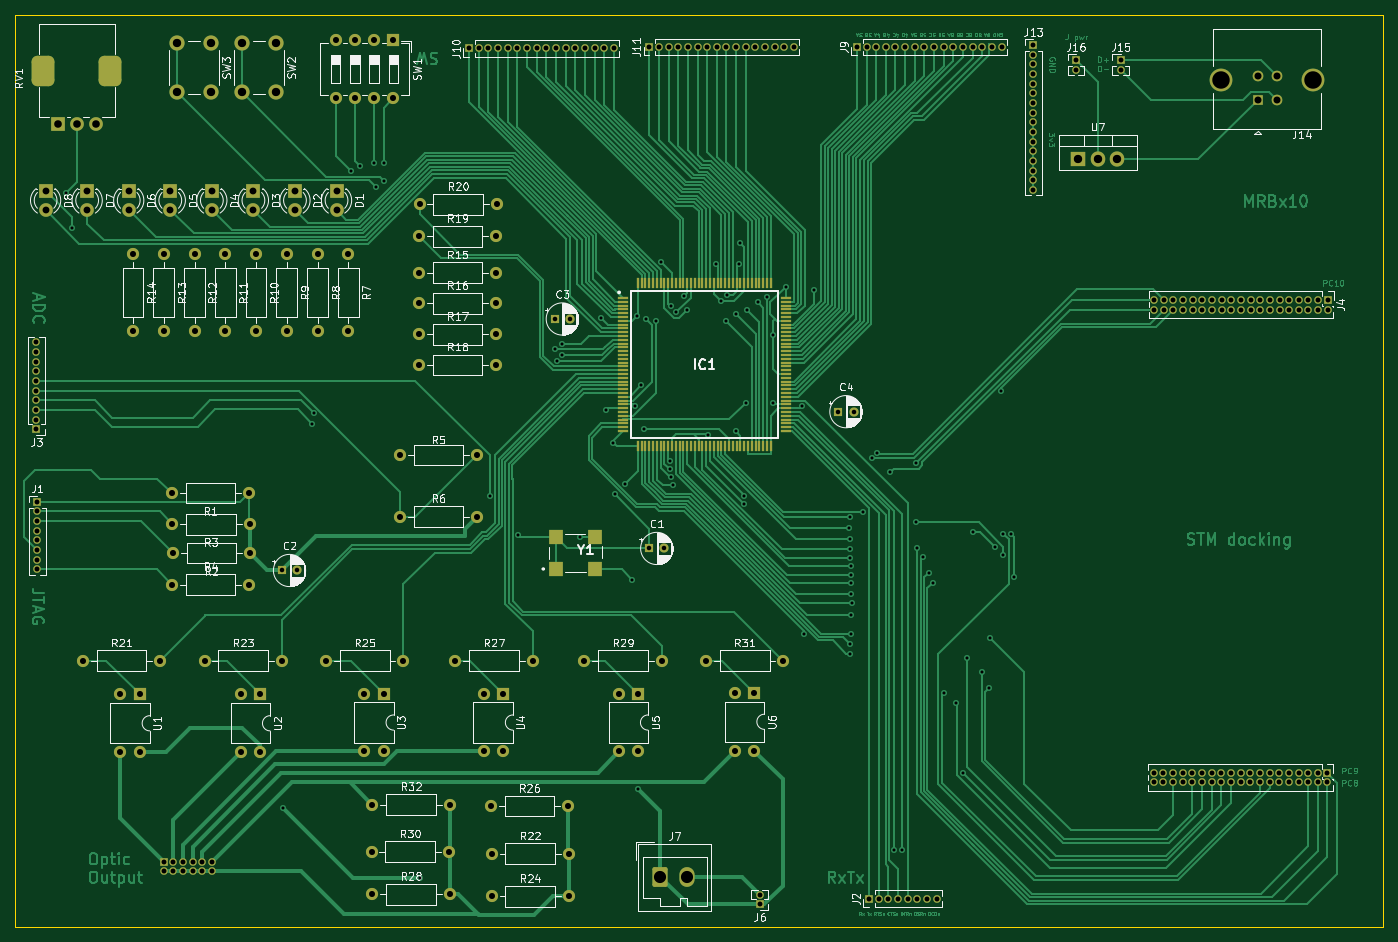
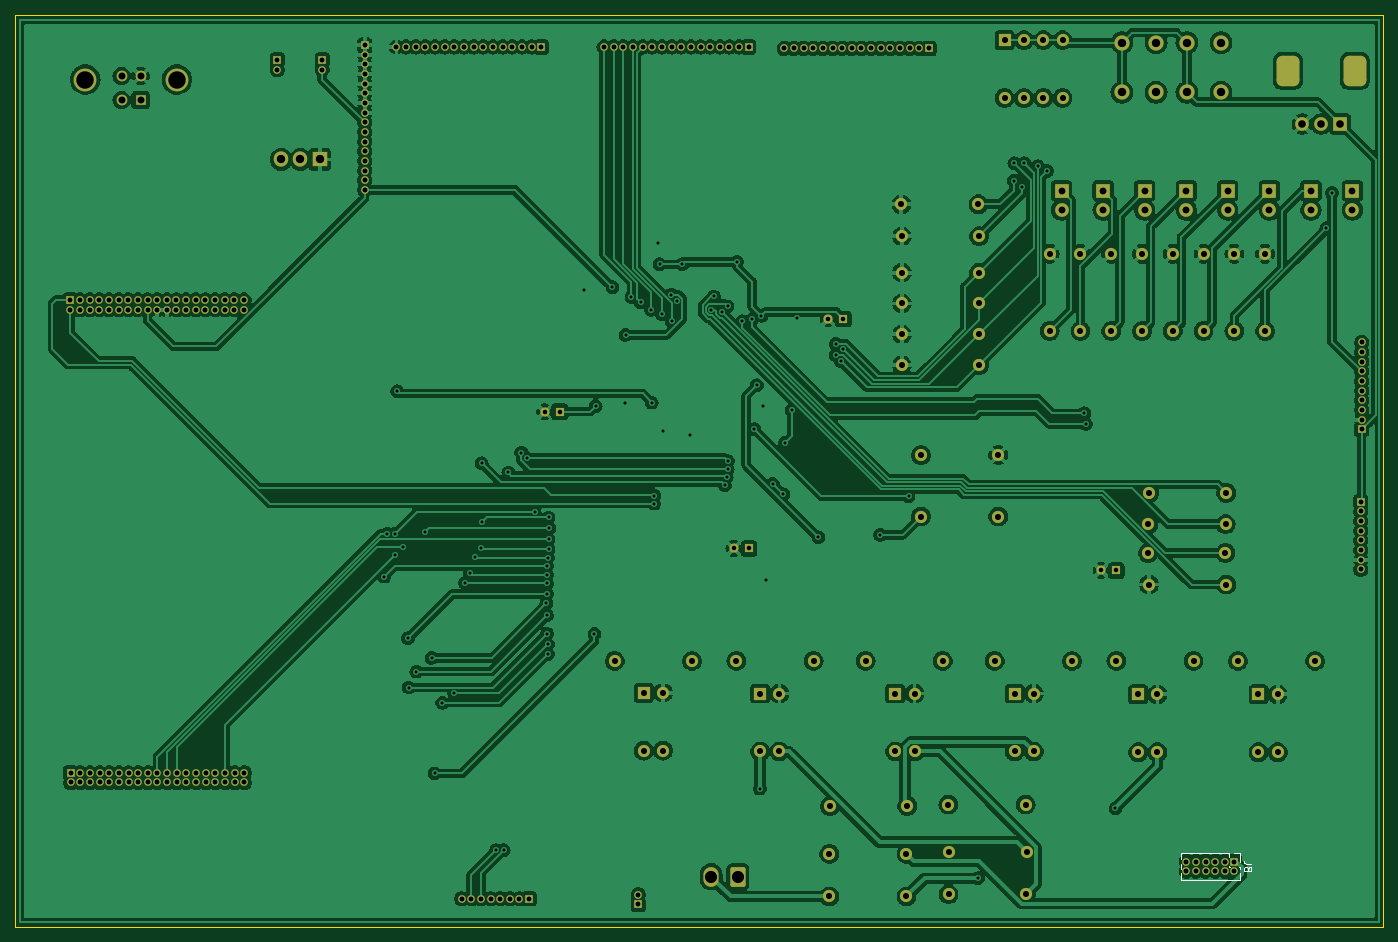
Circuit board: 11 layer files. Board 180.0 x 120.0 mm.
- bottom_copper: SimpleLattice-B_Cu.gbr (401869 bytes)
- bottom_mask: SimpleLattice-B_Mask.gbr (12386 bytes)
- paste: SimpleLattice-B_Paste.gbr (471 bytes)
- bottom_silk: SimpleLattice-B_Silkscreen.gbr (3091 bytes)
- outline: SimpleLattice-Edge_Cuts.gbr (633 bytes)
- top_copper: SimpleLattice-F_Cu.gbr (152992 bytes)
- top_mask: SimpleLattice-F_Mask.gbr (16392 bytes)
- paste: SimpleLattice-F_Paste.gbr (4477 bytes)
- top_silk: SimpleLattice-F_Silkscreen.gbr (142629 bytes)
- drill: SimpleLattice-NPTH.drl (285 bytes)
- drill: SimpleLattice-PTH.drl (7589 bytes)

=== bottom_copper: SimpleLattice-B_Cu.gbr (401869 bytes, source omitted) ===
=== bottom_mask: SimpleLattice-B_Mask.gbr (12386 bytes, source omitted) ===
=== paste: SimpleLattice-B_Paste.gbr ===
%TF.GenerationSoftware,KiCad,Pcbnew,7.0.1*%
%TF.CreationDate,2023-04-21T00:10:31+02:00*%
%TF.ProjectId,SimpleLattice,53696d70-6c65-44c6-9174-746963652e6b,rev?*%
%TF.SameCoordinates,Original*%
%TF.FileFunction,Paste,Bot*%
%TF.FilePolarity,Positive*%
%FSLAX46Y46*%
G04 Gerber Fmt 4.6, Leading zero omitted, Abs format (unit mm)*
G04 Created by KiCad (PCBNEW 7.0.1) date 2023-04-21 00:10:31*
%MOMM*%
%LPD*%
G01*
G04 APERTURE LIST*
G04 APERTURE END LIST*
M02*

=== bottom_silk: SimpleLattice-B_Silkscreen.gbr ===
%TF.GenerationSoftware,KiCad,Pcbnew,7.0.1*%
%TF.CreationDate,2023-04-21T00:10:31+02:00*%
%TF.ProjectId,SimpleLattice,53696d70-6c65-44c6-9174-746963652e6b,rev?*%
%TF.SameCoordinates,Original*%
%TF.FileFunction,Legend,Bot*%
%TF.FilePolarity,Positive*%
%FSLAX46Y46*%
G04 Gerber Fmt 4.6, Leading zero omitted, Abs format (unit mm)*
G04 Created by KiCad (PCBNEW 7.0.1) date 2023-04-21 00:10:31*
%MOMM*%
%LPD*%
G01*
G04 APERTURE LIST*
%ADD10C,0.150000*%
%ADD11C,0.120000*%
G04 APERTURE END LIST*
D10*
%TO.C,J8*%
X57297619Y-141701666D02*
X58011904Y-141701666D01*
X58011904Y-141701666D02*
X58154761Y-141654047D01*
X58154761Y-141654047D02*
X58250000Y-141558809D01*
X58250000Y-141558809D02*
X58297619Y-141415952D01*
X58297619Y-141415952D02*
X58297619Y-141320714D01*
X57726190Y-142320714D02*
X57678571Y-142225476D01*
X57678571Y-142225476D02*
X57630952Y-142177857D01*
X57630952Y-142177857D02*
X57535714Y-142130238D01*
X57535714Y-142130238D02*
X57488095Y-142130238D01*
X57488095Y-142130238D02*
X57392857Y-142177857D01*
X57392857Y-142177857D02*
X57345238Y-142225476D01*
X57345238Y-142225476D02*
X57297619Y-142320714D01*
X57297619Y-142320714D02*
X57297619Y-142511190D01*
X57297619Y-142511190D02*
X57345238Y-142606428D01*
X57345238Y-142606428D02*
X57392857Y-142654047D01*
X57392857Y-142654047D02*
X57488095Y-142701666D01*
X57488095Y-142701666D02*
X57535714Y-142701666D01*
X57535714Y-142701666D02*
X57630952Y-142654047D01*
X57630952Y-142654047D02*
X57678571Y-142606428D01*
X57678571Y-142606428D02*
X57726190Y-142511190D01*
X57726190Y-142511190D02*
X57726190Y-142320714D01*
X57726190Y-142320714D02*
X57773809Y-142225476D01*
X57773809Y-142225476D02*
X57821428Y-142177857D01*
X57821428Y-142177857D02*
X57916666Y-142130238D01*
X57916666Y-142130238D02*
X58107142Y-142130238D01*
X58107142Y-142130238D02*
X58202380Y-142177857D01*
X58202380Y-142177857D02*
X58250000Y-142225476D01*
X58250000Y-142225476D02*
X58297619Y-142320714D01*
X58297619Y-142320714D02*
X58297619Y-142511190D01*
X58297619Y-142511190D02*
X58250000Y-142606428D01*
X58250000Y-142606428D02*
X58202380Y-142654047D01*
X58202380Y-142654047D02*
X58107142Y-142701666D01*
X58107142Y-142701666D02*
X57916666Y-142701666D01*
X57916666Y-142701666D02*
X57821428Y-142654047D01*
X57821428Y-142654047D02*
X57773809Y-142606428D01*
X57773809Y-142606428D02*
X57726190Y-142511190D01*
D11*
X66575000Y-140270000D02*
X66575000Y-141092470D01*
X60290000Y-140270000D02*
X66575000Y-140270000D01*
X60290000Y-140270000D02*
X60290000Y-140836529D01*
X59530000Y-140270000D02*
X58770000Y-140270000D01*
X58770000Y-140270000D02*
X58770000Y-141400000D01*
X66575000Y-141707530D02*
X66575000Y-142362470D01*
X60290000Y-141963471D02*
X60290000Y-142106529D01*
X60236529Y-142160000D02*
X60093471Y-142160000D01*
X58966529Y-142160000D02*
X58835000Y-142160000D01*
X58835000Y-142160000D02*
X58835000Y-142362470D01*
X66575000Y-142977530D02*
X66575000Y-143800000D01*
X58835000Y-142977530D02*
X58835000Y-143800000D01*
X58835000Y-143800000D02*
X66575000Y-143800000D01*
%TD*%
M02*

=== outline: SimpleLattice-Edge_Cuts.gbr ===
%TF.GenerationSoftware,KiCad,Pcbnew,7.0.1*%
%TF.CreationDate,2023-04-21T00:10:31+02:00*%
%TF.ProjectId,SimpleLattice,53696d70-6c65-44c6-9174-746963652e6b,rev?*%
%TF.SameCoordinates,Original*%
%TF.FileFunction,Profile,NP*%
%FSLAX46Y46*%
G04 Gerber Fmt 4.6, Leading zero omitted, Abs format (unit mm)*
G04 Created by KiCad (PCBNEW 7.0.1) date 2023-04-21 00:10:31*
%MOMM*%
%LPD*%
G01*
G04 APERTURE LIST*
%TA.AperFunction,Profile*%
%ADD10C,0.100000*%
%TD*%
G04 APERTURE END LIST*
D10*
X40000000Y-30000000D02*
X220000000Y-30000000D01*
X220000000Y-150000000D01*
X40000000Y-150000000D01*
X40000000Y-30000000D01*
M02*

=== top_copper: SimpleLattice-F_Cu.gbr (152992 bytes, source omitted) ===
=== top_mask: SimpleLattice-F_Mask.gbr (16392 bytes, source omitted) ===
=== paste: SimpleLattice-F_Paste.gbr ===
%TF.GenerationSoftware,KiCad,Pcbnew,7.0.1*%
%TF.CreationDate,2023-04-21T00:10:31+02:00*%
%TF.ProjectId,SimpleLattice,53696d70-6c65-44c6-9174-746963652e6b,rev?*%
%TF.SameCoordinates,Original*%
%TF.FileFunction,Paste,Top*%
%TF.FilePolarity,Positive*%
%FSLAX46Y46*%
G04 Gerber Fmt 4.6, Leading zero omitted, Abs format (unit mm)*
G04 Created by KiCad (PCBNEW 7.0.1) date 2023-04-21 00:10:31*
%MOMM*%
%LPD*%
G01*
G04 APERTURE LIST*
%ADD10R,1.800000X2.000000*%
%ADD11R,1.475000X0.300000*%
%ADD12R,0.300000X1.475000*%
G04 APERTURE END LIST*
D10*
%TO.C,Y1*%
X111160000Y-102900000D03*
X116240000Y-102900000D03*
X116240000Y-98700000D03*
X111160000Y-98700000D03*
%TD*%
D11*
%TO.C,IC1*%
X119962000Y-67250000D03*
X119962000Y-67750000D03*
X119962000Y-68250000D03*
X119962000Y-68750000D03*
X119962000Y-69250000D03*
X119962000Y-69750000D03*
X119962000Y-70250000D03*
X119962000Y-70750000D03*
X119962000Y-71250000D03*
X119962000Y-71750000D03*
X119962000Y-72250000D03*
X119962000Y-72750000D03*
X119962000Y-73250000D03*
X119962000Y-73750000D03*
X119962000Y-74250000D03*
X119962000Y-74750000D03*
X119962000Y-75250000D03*
X119962000Y-75750000D03*
X119962000Y-76250000D03*
X119962000Y-76750000D03*
X119962000Y-77250000D03*
X119962000Y-77750000D03*
X119962000Y-78250000D03*
X119962000Y-78750000D03*
X119962000Y-79250000D03*
X119962000Y-79750000D03*
X119962000Y-80250000D03*
X119962000Y-80750000D03*
X119962000Y-81250000D03*
X119962000Y-81750000D03*
X119962000Y-82250000D03*
X119962000Y-82750000D03*
X119962000Y-83250000D03*
X119962000Y-83750000D03*
X119962000Y-84250000D03*
X119962000Y-84750000D03*
D12*
X121950000Y-86738000D03*
X122450000Y-86738000D03*
X122950000Y-86738000D03*
X123450000Y-86738000D03*
X123950000Y-86738000D03*
X124450000Y-86738000D03*
X124950000Y-86738000D03*
X125450000Y-86738000D03*
X125950000Y-86738000D03*
X126450000Y-86738000D03*
X126950000Y-86738000D03*
X127450000Y-86738000D03*
X127950000Y-86738000D03*
X128450000Y-86738000D03*
X128950000Y-86738000D03*
X129450000Y-86738000D03*
X129950000Y-86738000D03*
X130450000Y-86738000D03*
X130950000Y-86738000D03*
X131450000Y-86738000D03*
X131950000Y-86738000D03*
X132450000Y-86738000D03*
X132950000Y-86738000D03*
X133450000Y-86738000D03*
X133950000Y-86738000D03*
X134450000Y-86738000D03*
X134950000Y-86738000D03*
X135450000Y-86738000D03*
X135950000Y-86738000D03*
X136450000Y-86738000D03*
X136950000Y-86738000D03*
X137450000Y-86738000D03*
X137950000Y-86738000D03*
X138450000Y-86738000D03*
X138950000Y-86738000D03*
X139450000Y-86738000D03*
D11*
X141438000Y-84750000D03*
X141438000Y-84250000D03*
X141438000Y-83750000D03*
X141438000Y-83250000D03*
X141438000Y-82750000D03*
X141438000Y-82250000D03*
X141438000Y-81750000D03*
X141438000Y-81250000D03*
X141438000Y-80750000D03*
X141438000Y-80250000D03*
X141438000Y-79750000D03*
X141438000Y-79250000D03*
X141438000Y-78750000D03*
X141438000Y-78250000D03*
X141438000Y-77750000D03*
X141438000Y-77250000D03*
X141438000Y-76750000D03*
X141438000Y-76250000D03*
X141438000Y-75750000D03*
X141438000Y-75250000D03*
X141438000Y-74750000D03*
X141438000Y-74250000D03*
X141438000Y-73750000D03*
X141438000Y-73250000D03*
X141438000Y-72750000D03*
X141438000Y-72250000D03*
X141438000Y-71750000D03*
X141438000Y-71250000D03*
X141438000Y-70750000D03*
X141438000Y-70250000D03*
X141438000Y-69750000D03*
X141438000Y-69250000D03*
X141438000Y-68750000D03*
X141438000Y-68250000D03*
X141438000Y-67750000D03*
X141438000Y-67250000D03*
D12*
X139450000Y-65262000D03*
X138950000Y-65262000D03*
X138450000Y-65262000D03*
X137950000Y-65262000D03*
X137450000Y-65262000D03*
X136950000Y-65262000D03*
X136450000Y-65262000D03*
X135950000Y-65262000D03*
X135450000Y-65262000D03*
X134950000Y-65262000D03*
X134450000Y-65262000D03*
X133950000Y-65262000D03*
X133450000Y-65262000D03*
X132950000Y-65262000D03*
X132450000Y-65262000D03*
X131950000Y-65262000D03*
X131450000Y-65262000D03*
X130950000Y-65262000D03*
X130450000Y-65262000D03*
X129950000Y-65262000D03*
X129450000Y-65262000D03*
X128950000Y-65262000D03*
X128450000Y-65262000D03*
X127950000Y-65262000D03*
X127450000Y-65262000D03*
X126950000Y-65262000D03*
X126450000Y-65262000D03*
X125950000Y-65262000D03*
X125450000Y-65262000D03*
X124950000Y-65262000D03*
X124450000Y-65262000D03*
X123950000Y-65262000D03*
X123450000Y-65262000D03*
X122950000Y-65262000D03*
X122450000Y-65262000D03*
X121950000Y-65262000D03*
%TD*%
M02*

=== top_silk: SimpleLattice-F_Silkscreen.gbr (142629 bytes, source omitted) ===
=== drill: SimpleLattice-NPTH.drl ===
M48
; DRILL file {KiCad 7.0.1} date Fri Apr 21 00:10:28 2023
; FORMAT={-:-/ absolute / metric / decimal}
; #@! TF.CreationDate,2023-04-21T00:10:28+02:00
; #@! TF.GenerationSoftware,Kicad,Pcbnew,7.0.1
; #@! TF.FileFunction,NonPlated,1,2,NPTH
FMAT,2
METRIC
%
G90
G05
T0
M30

=== drill: SimpleLattice-PTH.drl (7589 bytes, source omitted) ===
